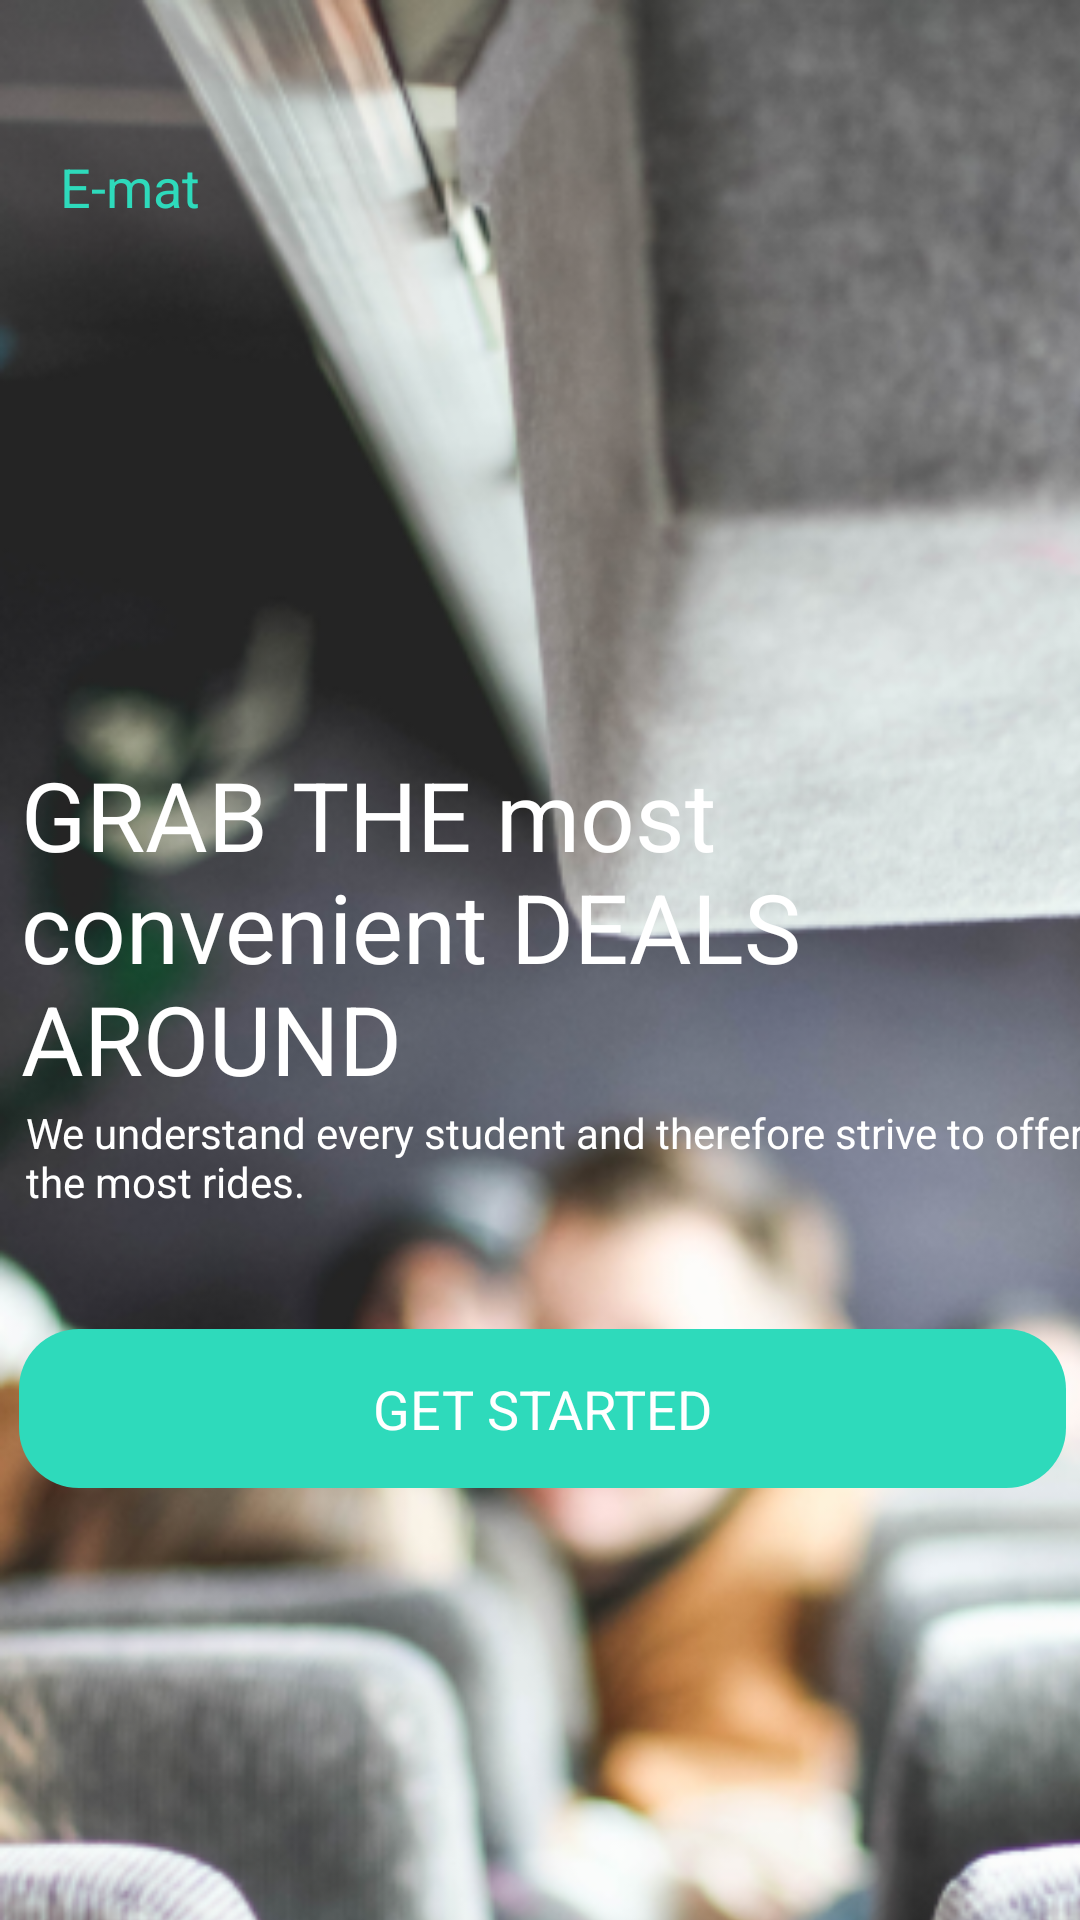

Produce the Android XML layout that renders to this screen, including the resource entries it uses.
<!-- AndroidManifest.xml: application theme Theme.Emat.NoActionBar -->
<!-- res/layout/onboarding_3.xml -->
<androidx.constraintlayout.widget.ConstraintLayout xmlns:app="http://schemas.android.com/apk/res-auto"
	xmlns:android="http://schemas.android.com/apk/res/android"
	xmlns:tools="http://schemas.android.com/tools"
	android:id="@+id/page_onboarding_3_ek1"
	android:layout_marginTop="0dp"
	android:layout_marginStart="0dp"
	android:layout_width="wrap_content"
	android:layout_height="wrap_content">


	<View
		android:id="@+id/__bg__onboarding_3_ek2"
		android:layout_width="446dp"
		android:layout_height="964dp"
		android:background="@drawable/sarah_noltner_pm9397vvffy_unsplash_1"
		app:layout_constraintStart_toStartOf="parent"
		app:layout_constraintTop_toTopOf="parent" />

	<TextView
		android:id="@+id/e_mat_ek3"
		android:textSize="18sp"
		android:textColor="@color/e_mat_color"
		android:layout_marginLeft="20dp"
		android:layout_marginTop="50dp"
		android:layout_width="58dp"
		android:layout_height="35dp"
		android:text="@string/e_mat_ek3_string"
		app:layout_constraintTop_toTopOf="parent"
		app:layout_constraintStart_toStartOf="parent"
		/>


	<TextView
		android:id="@+id/grab_the_most_convenient_deals_around"
		android:layout_width="349dp"
		android:layout_height="111dp"
		android:layout_marginTop="250dp"
		android:text="@string/grab_the_most_convenient_deals_around_string"
		android:textColor="@color/text_color"
		android:textSize="32sp"
		app:layout_constraintEnd_toEndOf="parent"
		app:layout_constraintHorizontal_bias="0.451"
		app:layout_constraintStart_toStartOf="parent"
		app:layout_constraintTop_toTopOf="parent"
		android:layout_marginStart="20dp"
		android:layout_marginEnd="20dp"/>

	<TextView
		android:id="@+id/we_understand_every_student_and_therefore_strive_to_offer_the_most_rides_"
		android:layout_width="354dp"
		android:layout_height="52dp"
		android:layout_marginStart="50dp"
		android:layout_marginEnd="20dp"
		android:text="@string/we_understand_every_student_and_therefore_strive_to_offer_the_most_rides__string"
		android:textColor="@color/text_color"
		android:textSize="14sp"
		app:layout_constraintBottom_toTopOf="@+id/button_ek2"
		app:layout_constraintEnd_toEndOf="parent"
		app:layout_constraintHorizontal_bias="0.647"
		app:layout_constraintStart_toStartOf="parent"
		app:layout_constraintTop_toBottomOf="@+id/grab_the_most_convenient_deals_around"
		app:layout_constraintVertical_bias="0.237"
		/>

	<RelativeLayout
		android:id="@+id/buttons_ek2"
		android:layout_width="wrap_content"
		android:layout_height="wrap_content"
		android:layout_marginTop="722dp"
		app:layout_constraintEnd_toEndOf="parent"
		app:layout_constraintStart_toStartOf="parent"
		app:layout_constraintTop_toTopOf="parent">

		
		
		
		
		
		
		

	</RelativeLayout>

	<TextView
		android:id="@+id/button_ek2"
		android:layout_width="349dp"
		android:layout_height="53dp"
		android:layout_gravity="center_horizontal|center"
		android:layout_marginBottom="144dp"
		android:background="@drawable/button_container_ek1_shape"
		android:gravity="center"
		android:text="@string/button_ek2_string"
		android:textColor="@color/text_color"
		android:textSize="18sp"
		app:layout_constraintBottom_toBottomOf="parent"
		app:layout_constraintEnd_toEndOf="parent"
		app:layout_constraintHorizontal_bias="0.58"
		app:layout_constraintStart_toStartOf="parent" />

</androidx.constraintlayout.widget.ConstraintLayout>
<!-- resources referenced by this layout -->
<resources>
  <color name="e_mat_color">#2EDABB</color>
  <color name="text_color">#FFFFFF</color>
  <!-- drawable button_container_ek1_shape (drawable-nodpi) -->
  <?xml version="1.0" encoding="utf-8"?>
  <shape xmlns:android="http://schemas.android.com/apk/res/android"
  	android:shape="rectangle" >
  	<corners android:radius="20dp" />
  	<solid android:color="@color/e_mat_color" />
  </shape>
  <!-- drawable button_container_ek2_shape (drawable-nodpi) -->
  <?xml version="1.0" encoding="utf-8"?>
  <shape xmlns:android="http://schemas.android.com/apk/res/android"
  	android:shape="rectangle" >
  	<corners android:radius="20dp" />
  	<solid android:color="@color/e_mat_color" />
  </shape>
  <!-- drawable sarah_noltner_pm9397vvffy_unsplash_1: png bitmap (drawable, 387536 bytes) -->
  <string name="button_ek2_string">GET STARTED</string>
  <string name="e_mat_ek3_string">E-mat</string>
  <string name="grab_the_most_convenient_deals_around_string">GRAB THE most convenient DEALS AROUND</string>
  <string name="we_understand_every_student_and_therefore_strive_to_offer_the_most_rides__string">We understand every student and therefore strive to offer the most   rides.</string>
  <style name="Theme.Emat.NoActionBar">
          <item name="windowActionBar">false</item>
          <item name="windowNoTitle">true </item>
          <item name="android:statusBarColor">@android:color/transparent</item>
      </style>
</resources>
